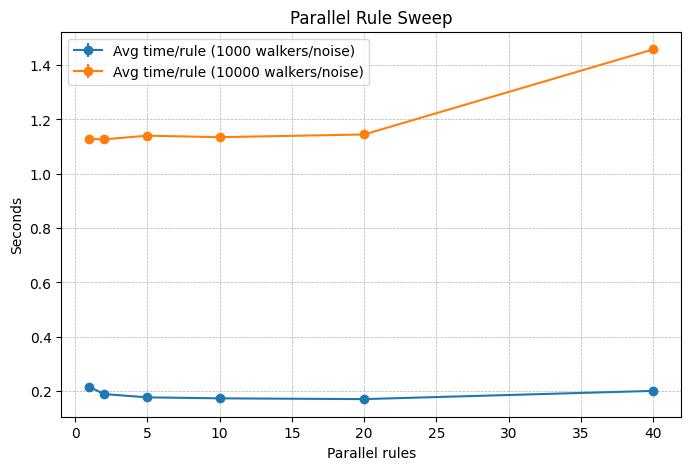

Values plotted in this chart, from the file beside it:
avg_rules_per_second, avg_time_per_rule, avg_wall_time, parallel_rules, std_rules_per_second, std_time_per_rule, std_wall_time, total_rules, total_walkers, total_wall_time, walkers_per_noise
4.641, 0.2155, 8.62, 1.0, 0.02029, 0.0009437, 0.03775, 40.0, 11000, 25.86, 1000
5.297, 0.1888, 7.552, 2.0, 0.0173, 0.0006174, 0.0247, 40.0, 11000, 22.66, 1000
5.656, 0.1768, 7.072, 5.0, 0.002751, 8.59735832263478e-05, 0.003439, 40.0, 11000, 21.22, 1000
5.778, 0.1731, 6.923, 10.0, 0.04238, 0.001276, 0.05103, 40.0, 11000, 20.77, 1000
5.873, 0.1703, 6.811, 20.0, 0.01451, 0.0004207, 0.01683, 40.0, 11000, 20.43, 1000
4.986, 0.2006, 8.022, 40.0, 0.003559, 0.0001431, 0.005724, 40.0, 11000, 24.07, 1000
0.8862, 1.128, 45.14, 1.0, 0.0004474, 0.0005694, 0.02278, 40.0, 110000, 135.4, 10000
0.8875, 1.127, 45.07, 2.0, 0.0006685, 0.0008485, 0.03394, 40.0, 110000, 135.2, 10000
0.877, 1.14, 45.61, 5.0, 0.0002517, 0.0003273, 0.01309, 40.0, 110000, 136.8, 10000
0.8812, 1.135, 45.39, 10.0, 0.0004111, 0.0005295, 0.02118, 40.0, 110000, 136.2, 10000
0.8735, 1.145, 45.79, 20.0, 0.0002316, 0.0003036, 0.01214, 40.0, 110000, 137.4, 10000
0.6859, 1.458, 58.31, 40.0, 0.0003751, 0.0007975, 0.0319, 40.0, 110000, 174.9, 10000
